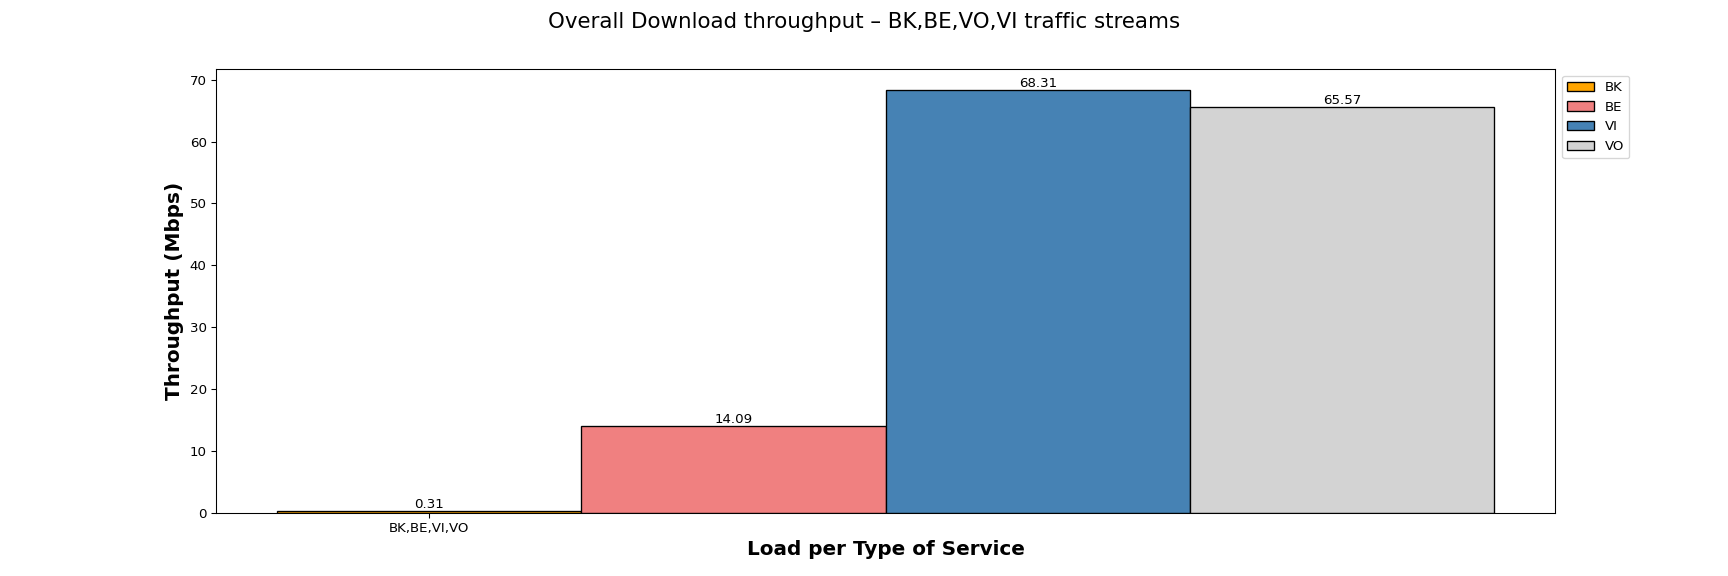

The table this chart was drawn from, first rows:
Load per Type of Service, BK, BE, VI, VO
BK,BE,VI,VO, 0.31, 14.09, 68.31, 65.57
